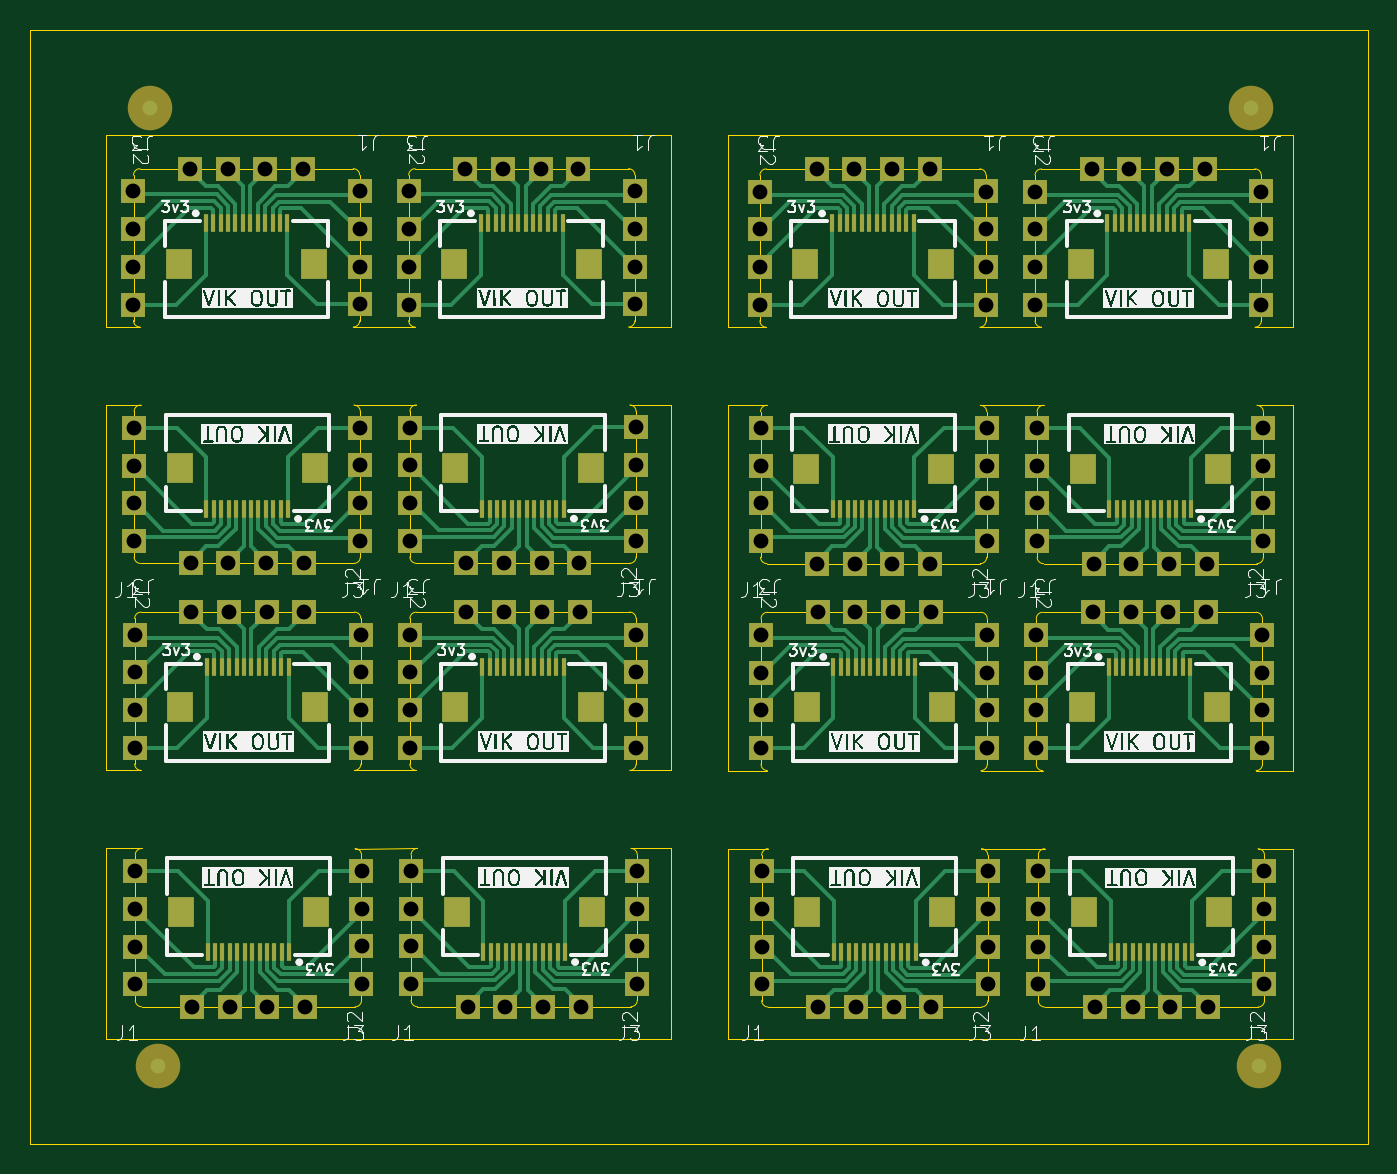
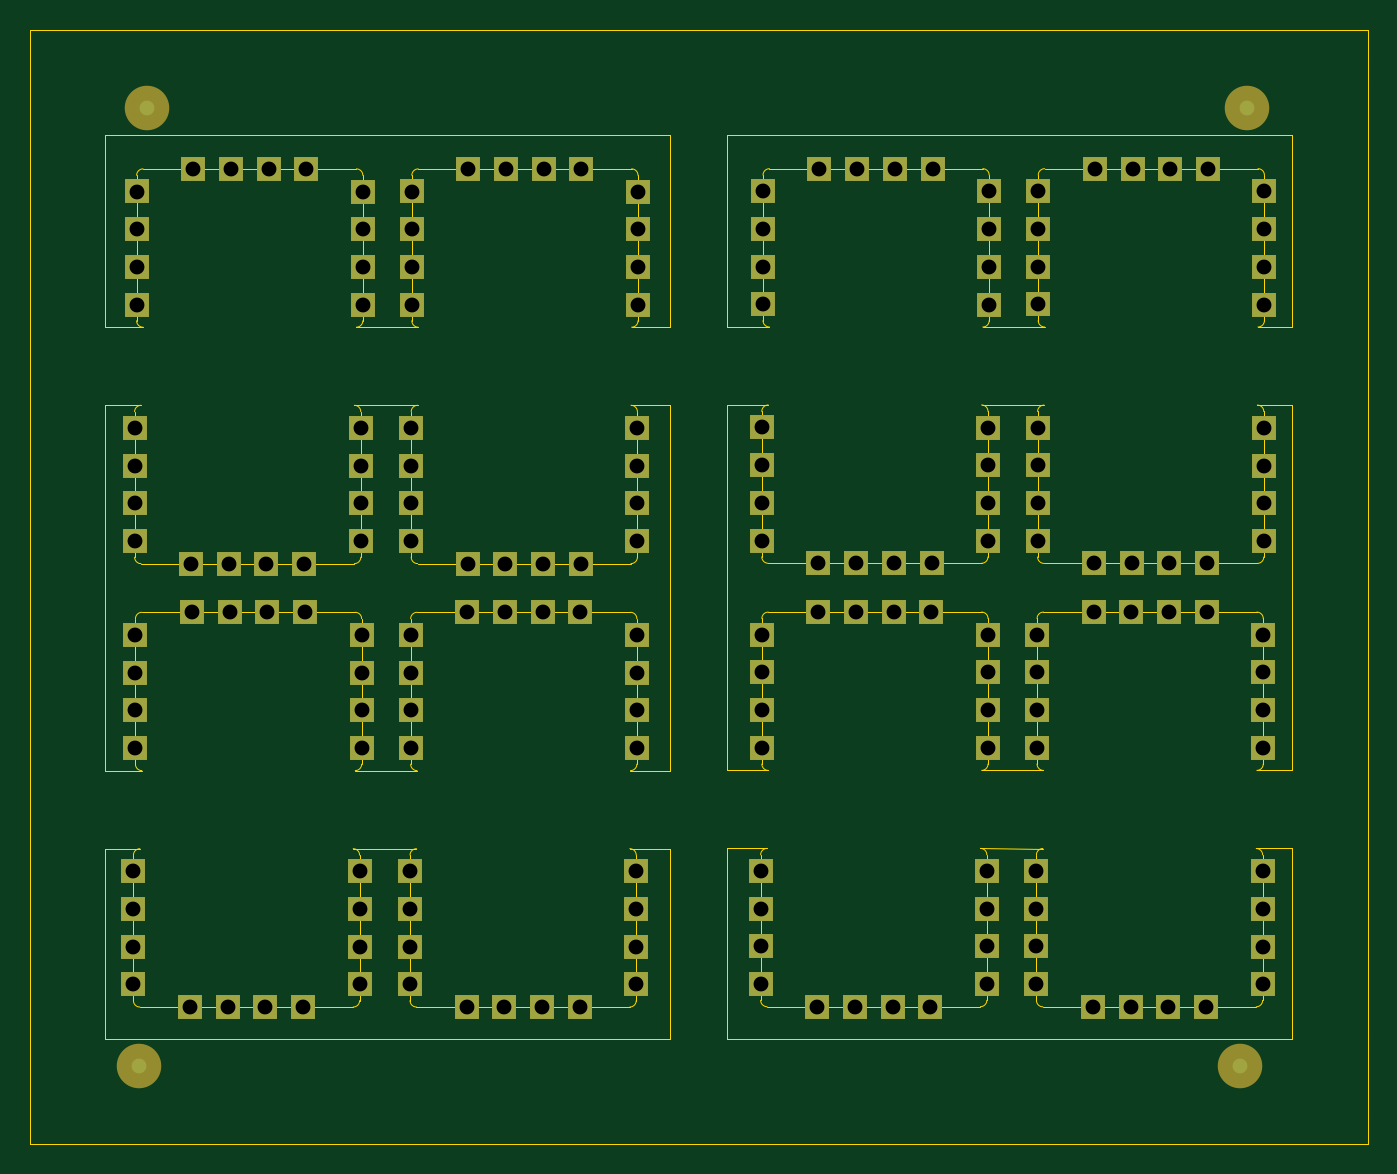
Circuit board: 11 layer files. Board 90.2 x 75.1 mm.
- bottom_copper: EZ-VIK_panelized_panelized_panelized_panelized-CuBottom.gbr (12148 bytes)
- top_copper: EZ-VIK_panelized_panelized_panelized_panelized-CuTop.gbr (62434 bytes)
- outline: EZ-VIK_panelized_panelized_panelized_panelized-EdgeCuts.gbr (10633 bytes)
- bottom_mask: EZ-VIK_panelized_panelized_panelized_panelized-MaskBottom.gbr (6353 bytes)
- top_mask: EZ-VIK_panelized_panelized_panelized_panelized-MaskTop.gbr (12551 bytes)
- drill: EZ-VIK_panelized_panelized_panelized_panelized-NPTH.drl (265 bytes)
- drill: EZ-VIK_panelized_panelized_panelized_panelized-PTH.drl (3348 bytes)
- paste: EZ-VIK_panelized_panelized_panelized_panelized-PasteBottom.gbr (489 bytes)
- paste: EZ-VIK_panelized_panelized_panelized_panelized-PasteTop.gbr (6592 bytes)
- bottom_silk: EZ-VIK_panelized_panelized_panelized_panelized-SilkBottom.gbr (6363 bytes)
- top_silk: EZ-VIK_panelized_panelized_panelized_panelized-SilkTop.gbr (221680 bytes)

=== bottom_copper: EZ-VIK_panelized_panelized_panelized_panelized-CuBottom.gbr (12148 bytes, source omitted) ===
=== top_copper: EZ-VIK_panelized_panelized_panelized_panelized-CuTop.gbr (62434 bytes, source omitted) ===
=== outline: EZ-VIK_panelized_panelized_panelized_panelized-EdgeCuts.gbr (10633 bytes, source omitted) ===
=== bottom_mask: EZ-VIK_panelized_panelized_panelized_panelized-MaskBottom.gbr ===
%TF.GenerationSoftware,KiCad,Pcbnew,8.0.3*%
%TF.CreationDate,2024-06-16T14:02:55-05:00*%
%TF.ProjectId,EZ-VIK_panelized_panelized_panelized_panelized,455a2d56-494b-45f7-9061-6e656c697a65,rev?*%
%TF.SameCoordinates,Original*%
%TF.FileFunction,Soldermask,Bot*%
%TF.FilePolarity,Negative*%
%FSLAX46Y46*%
G04 Gerber Fmt 4.6, Leading zero omitted, Abs format (unit mm)*
G04 Created by KiCad (PCBNEW 8.0.3) date 2024-06-16 14:02:55*
%MOMM*%
%LPD*%
G01*
G04 APERTURE LIST*
%ADD10R,1.680000X1.680000*%
%ADD11C,3.000000*%
G04 APERTURE END LIST*
D10*
%TO.C,J2*%
X209928600Y-102722102D03*
X212478600Y-102722102D03*
X215013600Y-102722102D03*
X217548600Y-102722102D03*
%TD*%
%TO.C,J3*%
X145163478Y-55391411D03*
X145163478Y-52841411D03*
X145163478Y-50306411D03*
X145163478Y-47771411D03*
%TD*%
%TO.C,J1*%
X187487322Y-93576478D03*
X187487322Y-96126478D03*
X187487322Y-98661478D03*
X187487322Y-101196478D03*
%TD*%
%TO.C,J2*%
X175218978Y-76111511D03*
X172668978Y-76111511D03*
X170133978Y-76111511D03*
X167598978Y-76111511D03*
%TD*%
%TO.C,J2*%
X198800800Y-46250600D03*
X196250800Y-46250600D03*
X193715800Y-46250600D03*
X191180800Y-46250600D03*
%TD*%
%TO.C,J3*%
X179027500Y-63670700D03*
X179027500Y-66220700D03*
X179027500Y-68755700D03*
X179027500Y-71290700D03*
%TD*%
%TO.C,J2*%
X149090000Y-102707289D03*
X151640000Y-102707289D03*
X154175000Y-102707289D03*
X156710000Y-102707289D03*
%TD*%
%TO.C,J1*%
X179023978Y-85255511D03*
X179023978Y-82705511D03*
X179023978Y-80170511D03*
X179023978Y-77635511D03*
%TD*%
%TO.C,J2*%
X217342800Y-46250600D03*
X214792800Y-46250600D03*
X212257800Y-46250600D03*
X209722800Y-46250600D03*
%TD*%
%TO.C,J1*%
X163787500Y-63680700D03*
X163787500Y-66230700D03*
X163787500Y-68765700D03*
X163787500Y-71300700D03*
%TD*%
%TO.C,J1*%
X202605800Y-55394600D03*
X202605800Y-52844600D03*
X202605800Y-50309600D03*
X202605800Y-47774600D03*
%TD*%
%TO.C,J3*%
X179106000Y-93544800D03*
X179106000Y-96094800D03*
X179106000Y-98629800D03*
X179106000Y-101164800D03*
%TD*%
%TO.C,J3*%
X163705478Y-55391411D03*
X163705478Y-52841411D03*
X163705478Y-50306411D03*
X163705478Y-47771411D03*
%TD*%
%TO.C,J1*%
X202684300Y-85268700D03*
X202684300Y-82718700D03*
X202684300Y-80183700D03*
X202684300Y-77648700D03*
%TD*%
%TO.C,J2*%
X156598478Y-46237411D03*
X154048478Y-46237411D03*
X151513478Y-46237411D03*
X148978478Y-46237411D03*
%TD*%
%TO.C,J3*%
X205907800Y-55404600D03*
X205907800Y-52854600D03*
X205907800Y-50319600D03*
X205907800Y-47784600D03*
%TD*%
%TO.C,J2*%
X167671000Y-102698800D03*
X170221000Y-102698800D03*
X172756000Y-102698800D03*
X175291000Y-102698800D03*
%TD*%
%TO.C,J3*%
X202727322Y-93566478D03*
X202727322Y-96116478D03*
X202727322Y-98651478D03*
X202727322Y-101186478D03*
%TD*%
%TO.C,J3*%
X160525000Y-93553289D03*
X160525000Y-96103289D03*
X160525000Y-98638289D03*
X160525000Y-101173289D03*
%TD*%
%TO.C,J3*%
X187444300Y-85278700D03*
X187444300Y-82728700D03*
X187444300Y-80193700D03*
X187444300Y-77658700D03*
%TD*%
%TO.C,J2*%
X209850100Y-72848002D03*
X212400100Y-72848002D03*
X214935100Y-72848002D03*
X217470100Y-72848002D03*
%TD*%
%TO.C,J3*%
X163783978Y-85265511D03*
X163783978Y-82715511D03*
X163783978Y-80180511D03*
X163783978Y-77645511D03*
%TD*%
%TO.C,J3*%
X221363600Y-93568102D03*
X221363600Y-96118102D03*
X221363600Y-98653102D03*
X221363600Y-101188102D03*
%TD*%
%TO.C,J2*%
X156676978Y-76111511D03*
X154126978Y-76111511D03*
X151591978Y-76111511D03*
X149056978Y-76111511D03*
%TD*%
%TO.C,J3*%
X145241978Y-85265511D03*
X145241978Y-82715511D03*
X145241978Y-80180511D03*
X145241978Y-77645511D03*
%TD*%
%TO.C,J1*%
X145206500Y-63689189D03*
X145206500Y-66239189D03*
X145206500Y-68774189D03*
X145206500Y-71309189D03*
%TD*%
%TO.C,J3*%
X221285100Y-63694002D03*
X221285100Y-66244002D03*
X221285100Y-68779002D03*
X221285100Y-71314002D03*
%TD*%
%TO.C,J1*%
X160403478Y-55381411D03*
X160403478Y-52831411D03*
X160403478Y-50296411D03*
X160403478Y-47761411D03*
%TD*%
%TO.C,J2*%
X191292322Y-102720478D03*
X193842322Y-102720478D03*
X196377322Y-102720478D03*
X198912322Y-102720478D03*
%TD*%
%TO.C,J3*%
X160446500Y-63679189D03*
X160446500Y-66229189D03*
X160446500Y-68764189D03*
X160446500Y-71299189D03*
%TD*%
%TO.C,J2*%
X198879300Y-76124700D03*
X196329300Y-76124700D03*
X193794300Y-76124700D03*
X191259300Y-76124700D03*
%TD*%
%TO.C,J1*%
X206123600Y-93578102D03*
X206123600Y-96128102D03*
X206123600Y-98663102D03*
X206123600Y-101198102D03*
%TD*%
%TO.C,J1*%
X206045100Y-63704002D03*
X206045100Y-66254002D03*
X206045100Y-68789002D03*
X206045100Y-71324002D03*
%TD*%
%TO.C,J3*%
X187365800Y-55404600D03*
X187365800Y-52854600D03*
X187365800Y-50319600D03*
X187365800Y-47784600D03*
%TD*%
%TO.C,J3*%
X202648822Y-63692378D03*
X202648822Y-66242378D03*
X202648822Y-68777378D03*
X202648822Y-71312378D03*
%TD*%
%TO.C,J2*%
X167592500Y-72824700D03*
X170142500Y-72824700D03*
X172677500Y-72824700D03*
X175212500Y-72824700D03*
%TD*%
%TO.C,J1*%
X145285000Y-93563289D03*
X145285000Y-96113289D03*
X145285000Y-98648289D03*
X145285000Y-101183289D03*
%TD*%
%TO.C,J2*%
X175140478Y-46237411D03*
X172590478Y-46237411D03*
X170055478Y-46237411D03*
X167520478Y-46237411D03*
%TD*%
%TO.C,J2*%
X217421300Y-76124700D03*
X214871300Y-76124700D03*
X212336300Y-76124700D03*
X209801300Y-76124700D03*
%TD*%
%TO.C,J1*%
X178945478Y-55381411D03*
X178945478Y-52831411D03*
X178945478Y-50296411D03*
X178945478Y-47761411D03*
%TD*%
%TO.C,J3*%
X205986300Y-85278700D03*
X205986300Y-82728700D03*
X205986300Y-80193700D03*
X205986300Y-77658700D03*
%TD*%
%TO.C,J1*%
X163866000Y-93554800D03*
X163866000Y-96104800D03*
X163866000Y-98639800D03*
X163866000Y-101174800D03*
%TD*%
%TO.C,J1*%
X160481978Y-85255511D03*
X160481978Y-82705511D03*
X160481978Y-80170511D03*
X160481978Y-77635511D03*
%TD*%
%TO.C,J2*%
X149011500Y-72833189D03*
X151561500Y-72833189D03*
X154096500Y-72833189D03*
X156631500Y-72833189D03*
%TD*%
%TO.C,J2*%
X191213822Y-72846378D03*
X193763822Y-72846378D03*
X196298822Y-72846378D03*
X198833822Y-72846378D03*
%TD*%
%TO.C,J1*%
X187408822Y-63702378D03*
X187408822Y-66252378D03*
X187408822Y-68787378D03*
X187408822Y-71322378D03*
%TD*%
%TO.C,J1*%
X221147800Y-55394600D03*
X221147800Y-52844600D03*
X221147800Y-50309600D03*
X221147800Y-47774600D03*
%TD*%
%TO.C,J1*%
X221226300Y-85268700D03*
X221226300Y-82718700D03*
X221226300Y-80183700D03*
X221226300Y-77648700D03*
%TD*%
D11*
%TO.C,*%
X220472000Y-42164000D03*
%TD*%
%TO.C,*%
X146304000Y-42164000D03*
%TD*%
%TO.C,*%
X146812000Y-106680000D03*
%TD*%
%TO.C,*%
X220980000Y-106680000D03*
%TD*%
M02*

=== top_mask: EZ-VIK_panelized_panelized_panelized_panelized-MaskTop.gbr (12551 bytes, source omitted) ===
=== drill: EZ-VIK_panelized_panelized_panelized_panelized-NPTH.drl ===
M48
; DRILL file {KiCad 8.0.3} date 2024-06-16T14:02:55-0500
; FORMAT={-:-/ absolute / inch / decimal}
; #@! TF.CreationDate,2024-06-16T14:02:55-05:00
; #@! TF.GenerationSoftware,Kicad,Pcbnew,8.0.3
; #@! TF.FileFunction,NonPlated,1,2,NPTH
FMAT,2
INCH
%
G90
G05
M30

=== drill: EZ-VIK_panelized_panelized_panelized_panelized-PTH.drl ===
M48
; DRILL file {KiCad 8.0.3} date 2024-06-16T14:02:55-0500
; FORMAT={-:-/ absolute / inch / decimal}
; #@! TF.CreationDate,2024-06-16T14:02:55-05:00
; #@! TF.GenerationSoftware,Kicad,Pcbnew,8.0.3
; #@! TF.FileFunction,Plated,1,2,PTH
FMAT,2
INCH
; #@! TA.AperFunction,Plated,PTH,ComponentDrill
T1C0.0394
%
G90
G05
T1
X5.7151Y-1.8808
X5.7151Y-1.9806
X5.7151Y-2.0804
X5.7151Y-2.1808
X5.7168Y-2.5074
X5.7168Y-2.6078
X5.7168Y-2.7076
X5.7168Y-2.8074
X5.7182Y-3.0569
X5.7182Y-3.1567
X5.7182Y-3.2565
X5.7182Y-3.3569
X5.7199Y-3.6836
X5.7199Y-3.784
X5.7199Y-3.8838
X5.7199Y-3.9836
X5.8653Y-1.8204
X5.8666Y-2.8674
X5.8684Y-2.9965
X5.8697Y-4.0436
X5.9651Y-1.8204
X5.967Y-2.8674
X5.9682Y-2.9965
X5.9701Y-4.0436
X6.0649Y-1.8204
X6.0668Y-2.8674
X6.068Y-2.9965
X6.0699Y-4.0436
X6.1653Y-1.8204
X6.1666Y-2.8674
X6.1684Y-2.9965
X6.1697Y-4.0436
X6.3151Y-1.8804
X6.3151Y-1.9802
X6.3151Y-2.08
X6.3151Y-2.1804
X6.3168Y-2.5071
X6.3168Y-2.6074
X6.3168Y-2.7073
X6.3168Y-2.8071
X6.3182Y-3.0565
X6.3182Y-3.1563
X6.3182Y-3.2561
X6.3182Y-3.3565
X6.3199Y-3.6832
X6.3199Y-3.7836
X6.3199Y-3.8834
X6.3199Y-3.9832
X6.4451Y-1.8808
X6.4451Y-1.9806
X6.4451Y-2.0804
X6.4451Y-2.1808
X6.4482Y-3.0569
X6.4482Y-3.1567
X6.4482Y-3.2565
X6.4482Y-3.3569
X6.4483Y-2.5071
X6.4483Y-2.6075
X6.4483Y-2.7073
X6.4483Y-2.8071
X6.4514Y-3.6833
X6.4514Y-3.7837
X6.4514Y-3.8835
X6.4514Y-3.9833
X6.5953Y-1.8204
X6.5981Y-2.8671
X6.5984Y-2.9965
X6.6012Y-4.0433
X6.6951Y-1.8204
X6.6982Y-2.9965
X6.6985Y-2.8671
X6.7016Y-4.0433
X6.7949Y-1.8204
X6.798Y-2.9965
X6.7983Y-2.8671
X6.8014Y-4.0433
X6.8953Y-1.8204
X6.8981Y-2.8671
X6.8984Y-2.9965
X6.9012Y-4.0433
X7.0451Y-1.8804
X7.0451Y-1.9802
X7.0451Y-2.08
X7.0451Y-2.1804
X7.0482Y-3.0565
X7.0482Y-3.1563
X7.0482Y-3.2561
X7.0482Y-3.3565
X7.0483Y-2.5067
X7.0483Y-2.6071
X7.0483Y-2.7069
X7.0483Y-2.8067
X7.0514Y-3.6829
X7.0514Y-3.7833
X7.0514Y-3.8831
X7.0514Y-3.9829
X7.3766Y-1.8813
X7.3766Y-1.9811
X7.3766Y-2.0809
X7.3766Y-2.1813
X7.3783Y-2.508
X7.3783Y-2.6084
X7.3783Y-2.7082
X7.3783Y-2.808
X7.3797Y-3.0574
X7.3797Y-3.1572
X7.3797Y-3.257
X7.3797Y-3.3574
X7.3814Y-3.6841
X7.3814Y-3.7845
X7.3814Y-3.8843
X7.3814Y-3.9841
X7.5268Y-1.8209
X7.5281Y-2.868
X7.5299Y-2.997
X7.5312Y-4.0441
X7.6266Y-1.8209
X7.6285Y-2.868
X7.6297Y-2.997
X7.6316Y-4.0441
X7.7264Y-1.8209
X7.7283Y-2.868
X7.7295Y-2.997
X7.7314Y-4.0441
X7.8268Y-1.8209
X7.8281Y-2.868
X7.8299Y-2.997
X7.8312Y-4.0441
X7.9766Y-1.8809
X7.9766Y-1.9807
X7.9766Y-2.0805
X7.9766Y-2.1809
X7.9783Y-2.5076
X7.9783Y-2.608
X7.9783Y-2.7078
X7.9783Y-2.8076
X7.9797Y-3.057
X7.9797Y-3.1568
X7.9797Y-3.2566
X7.9797Y-3.357
X7.9814Y-3.6837
X7.9814Y-3.7841
X7.9814Y-3.8839
X7.9814Y-3.9837
X8.1066Y-1.8813
X8.1066Y-1.9811
X8.1066Y-2.0809
X8.1066Y-2.1813
X8.1097Y-3.0574
X8.1097Y-3.1572
X8.1097Y-3.257
X8.1097Y-3.3574
X8.112Y-2.508
X8.112Y-2.6084
X8.112Y-2.7082
X8.112Y-2.808
X8.1151Y-3.6842
X8.1151Y-3.7846
X8.1151Y-3.8844
X8.1151Y-3.9842
X8.2568Y-1.8209
X8.2599Y-2.997
X8.2618Y-2.868
X8.2649Y-4.0442
X8.3566Y-1.8209
X8.3597Y-2.997
X8.3622Y-2.868
X8.3653Y-4.0442
X8.4564Y-1.8209
X8.4595Y-2.997
X8.462Y-2.868
X8.4651Y-4.0442
X8.5568Y-1.8209
X8.5599Y-2.997
X8.5618Y-2.868
X8.5649Y-4.0442
X8.7066Y-1.8809
X8.7066Y-1.9807
X8.7066Y-2.0805
X8.7066Y-2.1809
X8.7097Y-3.057
X8.7097Y-3.1568
X8.7097Y-3.2566
X8.7097Y-3.357
X8.712Y-2.5076
X8.712Y-2.608
X8.712Y-2.7078
X8.712Y-2.8076
X8.7151Y-3.6838
X8.7151Y-3.7842
X8.7151Y-3.884
X8.7151Y-3.9838
M30

=== paste: EZ-VIK_panelized_panelized_panelized_panelized-PasteBottom.gbr ===
%TF.GenerationSoftware,KiCad,Pcbnew,8.0.3*%
%TF.CreationDate,2024-06-16T14:02:55-05:00*%
%TF.ProjectId,EZ-VIK_panelized_panelized_panelized_panelized,455a2d56-494b-45f7-9061-6e656c697a65,rev?*%
%TF.SameCoordinates,Original*%
%TF.FileFunction,Paste,Bot*%
%TF.FilePolarity,Positive*%
%FSLAX46Y46*%
G04 Gerber Fmt 4.6, Leading zero omitted, Abs format (unit mm)*
G04 Created by KiCad (PCBNEW 8.0.3) date 2024-06-16 14:02:55*
%MOMM*%
%LPD*%
G01*
G04 APERTURE LIST*
G04 APERTURE END LIST*
M02*

=== paste: EZ-VIK_panelized_panelized_panelized_panelized-PasteTop.gbr ===
%TF.GenerationSoftware,KiCad,Pcbnew,8.0.3*%
%TF.CreationDate,2024-06-16T14:02:55-05:00*%
%TF.ProjectId,EZ-VIK_panelized_panelized_panelized_panelized,455a2d56-494b-45f7-9061-6e656c697a65,rev?*%
%TF.SameCoordinates,Original*%
%TF.FileFunction,Paste,Top*%
%TF.FilePolarity,Positive*%
%FSLAX46Y46*%
G04 Gerber Fmt 4.6, Leading zero omitted, Abs format (unit mm)*
G04 Created by KiCad (PCBNEW 8.0.3) date 2024-06-16 14:02:55*
%MOMM*%
%LPD*%
G01*
G04 APERTURE LIST*
%ADD10R,0.280000X1.250000*%
%ADD11R,1.800000X2.000000*%
G04 APERTURE END LIST*
D10*
%TO.C,J22*%
X155655000Y-99030289D03*
X155155000Y-99030289D03*
X154655000Y-99030289D03*
X154155000Y-99030289D03*
X153655000Y-99030289D03*
X153155000Y-99030289D03*
X152655000Y-99030289D03*
X152155000Y-99030289D03*
X151655000Y-99030289D03*
X151155000Y-99030289D03*
X150655000Y-99030289D03*
X150155000Y-99030289D03*
D11*
X148355000Y-96306289D03*
X157455000Y-96306289D03*
%TD*%
D10*
%TO.C,J16*%
X197778822Y-69169378D03*
X197278822Y-69169378D03*
X196778822Y-69169378D03*
X196278822Y-69169378D03*
X195778822Y-69169378D03*
X195278822Y-69169378D03*
X194778822Y-69169378D03*
X194278822Y-69169378D03*
X193778822Y-69169378D03*
X193278822Y-69169378D03*
X192778822Y-69169378D03*
X192278822Y-69169378D03*
D11*
X190478822Y-66445378D03*
X199578822Y-66445378D03*
%TD*%
D10*
%TO.C,13*%
X210777800Y-49927600D03*
X211277800Y-49927600D03*
X211777800Y-49927600D03*
X212277800Y-49927600D03*
X212777800Y-49927600D03*
X213277800Y-49927600D03*
X213777800Y-49927600D03*
X214277800Y-49927600D03*
X214777800Y-49927600D03*
X215277800Y-49927600D03*
X215777800Y-49927600D03*
X216277800Y-49927600D03*
D11*
X218077800Y-52651600D03*
X208977800Y-52651600D03*
%TD*%
D10*
%TO.C,J14*%
X155576500Y-69156189D03*
X155076500Y-69156189D03*
X154576500Y-69156189D03*
X154076500Y-69156189D03*
X153576500Y-69156189D03*
X153076500Y-69156189D03*
X152576500Y-69156189D03*
X152076500Y-69156189D03*
X151576500Y-69156189D03*
X151076500Y-69156189D03*
X150576500Y-69156189D03*
X150076500Y-69156189D03*
D11*
X148276500Y-66432189D03*
X157376500Y-66432189D03*
%TD*%
D10*
%TO.C,J24*%
X197857322Y-99043478D03*
X197357322Y-99043478D03*
X196857322Y-99043478D03*
X196357322Y-99043478D03*
X195857322Y-99043478D03*
X195357322Y-99043478D03*
X194857322Y-99043478D03*
X194357322Y-99043478D03*
X193857322Y-99043478D03*
X193357322Y-99043478D03*
X192857322Y-99043478D03*
X192357322Y-99043478D03*
D11*
X190557322Y-96319478D03*
X199657322Y-96319478D03*
%TD*%
D10*
%TO.C,J25*%
X216493600Y-99045102D03*
X215993600Y-99045102D03*
X215493600Y-99045102D03*
X214993600Y-99045102D03*
X214493600Y-99045102D03*
X213993600Y-99045102D03*
X213493600Y-99045102D03*
X212993600Y-99045102D03*
X212493600Y-99045102D03*
X211993600Y-99045102D03*
X211493600Y-99045102D03*
X210993600Y-99045102D03*
D11*
X209193600Y-96321102D03*
X218293600Y-96321102D03*
%TD*%
D10*
%TO.C,J15*%
X174157500Y-69147700D03*
X173657500Y-69147700D03*
X173157500Y-69147700D03*
X172657500Y-69147700D03*
X172157500Y-69147700D03*
X171657500Y-69147700D03*
X171157500Y-69147700D03*
X170657500Y-69147700D03*
X170157500Y-69147700D03*
X169657500Y-69147700D03*
X169157500Y-69147700D03*
X168657500Y-69147700D03*
D11*
X166857500Y-66423700D03*
X175957500Y-66423700D03*
%TD*%
D10*
%TO.C,J17*%
X216415100Y-69171002D03*
X215915100Y-69171002D03*
X215415100Y-69171002D03*
X214915100Y-69171002D03*
X214415100Y-69171002D03*
X213915100Y-69171002D03*
X213415100Y-69171002D03*
X212915100Y-69171002D03*
X212415100Y-69171002D03*
X211915100Y-69171002D03*
X211415100Y-69171002D03*
X210915100Y-69171002D03*
D11*
X209115100Y-66447002D03*
X218215100Y-66447002D03*
%TD*%
D10*
%TO.C,J19*%
X168653978Y-79788511D03*
X169153978Y-79788511D03*
X169653978Y-79788511D03*
X170153978Y-79788511D03*
X170653978Y-79788511D03*
X171153978Y-79788511D03*
X171653978Y-79788511D03*
X172153978Y-79788511D03*
X172653978Y-79788511D03*
X173153978Y-79788511D03*
X173653978Y-79788511D03*
X174153978Y-79788511D03*
D11*
X175953978Y-82512511D03*
X166853978Y-82512511D03*
%TD*%
D10*
%TO.C,J11*%
X168575478Y-49914411D03*
X169075478Y-49914411D03*
X169575478Y-49914411D03*
X170075478Y-49914411D03*
X170575478Y-49914411D03*
X171075478Y-49914411D03*
X171575478Y-49914411D03*
X172075478Y-49914411D03*
X172575478Y-49914411D03*
X173075478Y-49914411D03*
X173575478Y-49914411D03*
X174075478Y-49914411D03*
D11*
X175875478Y-52638411D03*
X166775478Y-52638411D03*
%TD*%
D10*
%TO.C,J20*%
X192314300Y-79801700D03*
X192814300Y-79801700D03*
X193314300Y-79801700D03*
X193814300Y-79801700D03*
X194314300Y-79801700D03*
X194814300Y-79801700D03*
X195314300Y-79801700D03*
X195814300Y-79801700D03*
X196314300Y-79801700D03*
X196814300Y-79801700D03*
X197314300Y-79801700D03*
X197814300Y-79801700D03*
D11*
X199614300Y-82525700D03*
X190514300Y-82525700D03*
%TD*%
D10*
%TO.C,J12*%
X192235800Y-49927600D03*
X192735800Y-49927600D03*
X193235800Y-49927600D03*
X193735800Y-49927600D03*
X194235800Y-49927600D03*
X194735800Y-49927600D03*
X195235800Y-49927600D03*
X195735800Y-49927600D03*
X196235800Y-49927600D03*
X196735800Y-49927600D03*
X197235800Y-49927600D03*
X197735800Y-49927600D03*
D11*
X199535800Y-52651600D03*
X190435800Y-52651600D03*
%TD*%
D10*
%TO.C,J18*%
X150111978Y-79788511D03*
X150611978Y-79788511D03*
X151111978Y-79788511D03*
X151611978Y-79788511D03*
X152111978Y-79788511D03*
X152611978Y-79788511D03*
X153111978Y-79788511D03*
X153611978Y-79788511D03*
X154111978Y-79788511D03*
X154611978Y-79788511D03*
X155111978Y-79788511D03*
X155611978Y-79788511D03*
D11*
X157411978Y-82512511D03*
X148311978Y-82512511D03*
%TD*%
D10*
%TO.C,J10*%
X150033478Y-49914411D03*
X150533478Y-49914411D03*
X151033478Y-49914411D03*
X151533478Y-49914411D03*
X152033478Y-49914411D03*
X152533478Y-49914411D03*
X153033478Y-49914411D03*
X153533478Y-49914411D03*
X154033478Y-49914411D03*
X154533478Y-49914411D03*
X155033478Y-49914411D03*
X155533478Y-49914411D03*
D11*
X157333478Y-52638411D03*
X148233478Y-52638411D03*
%TD*%
D10*
%TO.C,J23*%
X174236000Y-99021800D03*
X173736000Y-99021800D03*
X173236000Y-99021800D03*
X172736000Y-99021800D03*
X172236000Y-99021800D03*
X171736000Y-99021800D03*
X171236000Y-99021800D03*
X170736000Y-99021800D03*
X170236000Y-99021800D03*
X169736000Y-99021800D03*
X169236000Y-99021800D03*
X168736000Y-99021800D03*
D11*
X166936000Y-96297800D03*
X176036000Y-96297800D03*
%TD*%
D10*
%TO.C,J21*%
X210856300Y-79801700D03*
X211356300Y-79801700D03*
X211856300Y-79801700D03*
X212356300Y-79801700D03*
X212856300Y-79801700D03*
X213356300Y-79801700D03*
X213856300Y-79801700D03*
X214356300Y-79801700D03*
X214856300Y-79801700D03*
X215356300Y-79801700D03*
X215856300Y-79801700D03*
X216356300Y-79801700D03*
D11*
X218156300Y-82525700D03*
X209056300Y-82525700D03*
%TD*%
M02*

=== bottom_silk: EZ-VIK_panelized_panelized_panelized_panelized-SilkBottom.gbr ===
%TF.GenerationSoftware,KiCad,Pcbnew,8.0.3*%
%TF.CreationDate,2024-06-16T14:02:55-05:00*%
%TF.ProjectId,EZ-VIK_panelized_panelized_panelized_panelized,455a2d56-494b-45f7-9061-6e656c697a65,rev?*%
%TF.SameCoordinates,Original*%
%TF.FileFunction,Legend,Bot*%
%TF.FilePolarity,Positive*%
%FSLAX46Y46*%
G04 Gerber Fmt 4.6, Leading zero omitted, Abs format (unit mm)*
G04 Created by KiCad (PCBNEW 8.0.3) date 2024-06-16 14:02:55*
%MOMM*%
%LPD*%
G01*
G04 APERTURE LIST*
%ADD10R,1.680000X1.680000*%
%ADD11C,3.000000*%
G04 APERTURE END LIST*
%LPC*%
D10*
%TO.C,J2*%
X209928600Y-102722102D03*
X212478600Y-102722102D03*
X215013600Y-102722102D03*
X217548600Y-102722102D03*
%TD*%
%TO.C,J3*%
X145163478Y-55391411D03*
X145163478Y-52841411D03*
X145163478Y-50306411D03*
X145163478Y-47771411D03*
%TD*%
%TO.C,J1*%
X187487322Y-93576478D03*
X187487322Y-96126478D03*
X187487322Y-98661478D03*
X187487322Y-101196478D03*
%TD*%
%TO.C,J2*%
X175218978Y-76111511D03*
X172668978Y-76111511D03*
X170133978Y-76111511D03*
X167598978Y-76111511D03*
%TD*%
%TO.C,J2*%
X198800800Y-46250600D03*
X196250800Y-46250600D03*
X193715800Y-46250600D03*
X191180800Y-46250600D03*
%TD*%
%TO.C,J3*%
X179027500Y-63670700D03*
X179027500Y-66220700D03*
X179027500Y-68755700D03*
X179027500Y-71290700D03*
%TD*%
%TO.C,J2*%
X149090000Y-102707289D03*
X151640000Y-102707289D03*
X154175000Y-102707289D03*
X156710000Y-102707289D03*
%TD*%
%TO.C,J1*%
X179023978Y-85255511D03*
X179023978Y-82705511D03*
X179023978Y-80170511D03*
X179023978Y-77635511D03*
%TD*%
%TO.C,J2*%
X217342800Y-46250600D03*
X214792800Y-46250600D03*
X212257800Y-46250600D03*
X209722800Y-46250600D03*
%TD*%
%TO.C,J1*%
X163787500Y-63680700D03*
X163787500Y-66230700D03*
X163787500Y-68765700D03*
X163787500Y-71300700D03*
%TD*%
%TO.C,J1*%
X202605800Y-55394600D03*
X202605800Y-52844600D03*
X202605800Y-50309600D03*
X202605800Y-47774600D03*
%TD*%
%TO.C,J3*%
X179106000Y-93544800D03*
X179106000Y-96094800D03*
X179106000Y-98629800D03*
X179106000Y-101164800D03*
%TD*%
%TO.C,J3*%
X163705478Y-55391411D03*
X163705478Y-52841411D03*
X163705478Y-50306411D03*
X163705478Y-47771411D03*
%TD*%
%TO.C,J1*%
X202684300Y-85268700D03*
X202684300Y-82718700D03*
X202684300Y-80183700D03*
X202684300Y-77648700D03*
%TD*%
%TO.C,J2*%
X156598478Y-46237411D03*
X154048478Y-46237411D03*
X151513478Y-46237411D03*
X148978478Y-46237411D03*
%TD*%
%TO.C,J3*%
X205907800Y-55404600D03*
X205907800Y-52854600D03*
X205907800Y-50319600D03*
X205907800Y-47784600D03*
%TD*%
%TO.C,J2*%
X167671000Y-102698800D03*
X170221000Y-102698800D03*
X172756000Y-102698800D03*
X175291000Y-102698800D03*
%TD*%
%TO.C,J3*%
X202727322Y-93566478D03*
X202727322Y-96116478D03*
X202727322Y-98651478D03*
X202727322Y-101186478D03*
%TD*%
%TO.C,J3*%
X160525000Y-93553289D03*
X160525000Y-96103289D03*
X160525000Y-98638289D03*
X160525000Y-101173289D03*
%TD*%
%TO.C,J3*%
X187444300Y-85278700D03*
X187444300Y-82728700D03*
X187444300Y-80193700D03*
X187444300Y-77658700D03*
%TD*%
%TO.C,J2*%
X209850100Y-72848002D03*
X212400100Y-72848002D03*
X214935100Y-72848002D03*
X217470100Y-72848002D03*
%TD*%
%TO.C,J3*%
X163783978Y-85265511D03*
X163783978Y-82715511D03*
X163783978Y-80180511D03*
X163783978Y-77645511D03*
%TD*%
%TO.C,J3*%
X221363600Y-93568102D03*
X221363600Y-96118102D03*
X221363600Y-98653102D03*
X221363600Y-101188102D03*
%TD*%
%TO.C,J2*%
X156676978Y-76111511D03*
X154126978Y-76111511D03*
X151591978Y-76111511D03*
X149056978Y-76111511D03*
%TD*%
%TO.C,J3*%
X145241978Y-85265511D03*
X145241978Y-82715511D03*
X145241978Y-80180511D03*
X145241978Y-77645511D03*
%TD*%
%TO.C,J1*%
X145206500Y-63689189D03*
X145206500Y-66239189D03*
X145206500Y-68774189D03*
X145206500Y-71309189D03*
%TD*%
%TO.C,J3*%
X221285100Y-63694002D03*
X221285100Y-66244002D03*
X221285100Y-68779002D03*
X221285100Y-71314002D03*
%TD*%
%TO.C,J1*%
X160403478Y-55381411D03*
X160403478Y-52831411D03*
X160403478Y-50296411D03*
X160403478Y-47761411D03*
%TD*%
%TO.C,J2*%
X191292322Y-102720478D03*
X193842322Y-102720478D03*
X196377322Y-102720478D03*
X198912322Y-102720478D03*
%TD*%
%TO.C,J3*%
X160446500Y-63679189D03*
X160446500Y-66229189D03*
X160446500Y-68764189D03*
X160446500Y-71299189D03*
%TD*%
%TO.C,J2*%
X198879300Y-76124700D03*
X196329300Y-76124700D03*
X193794300Y-76124700D03*
X191259300Y-76124700D03*
%TD*%
%TO.C,J1*%
X206123600Y-93578102D03*
X206123600Y-96128102D03*
X206123600Y-98663102D03*
X206123600Y-101198102D03*
%TD*%
%TO.C,J1*%
X206045100Y-63704002D03*
X206045100Y-66254002D03*
X206045100Y-68789002D03*
X206045100Y-71324002D03*
%TD*%
%TO.C,J3*%
X187365800Y-55404600D03*
X187365800Y-52854600D03*
X187365800Y-50319600D03*
X187365800Y-47784600D03*
%TD*%
%TO.C,J3*%
X202648822Y-63692378D03*
X202648822Y-66242378D03*
X202648822Y-68777378D03*
X202648822Y-71312378D03*
%TD*%
%TO.C,J2*%
X167592500Y-72824700D03*
X170142500Y-72824700D03*
X172677500Y-72824700D03*
X175212500Y-72824700D03*
%TD*%
%TO.C,J1*%
X145285000Y-93563289D03*
X145285000Y-96113289D03*
X145285000Y-98648289D03*
X145285000Y-101183289D03*
%TD*%
%TO.C,J2*%
X175140478Y-46237411D03*
X172590478Y-46237411D03*
X170055478Y-46237411D03*
X167520478Y-46237411D03*
%TD*%
%TO.C,J2*%
X217421300Y-76124700D03*
X214871300Y-76124700D03*
X212336300Y-76124700D03*
X209801300Y-76124700D03*
%TD*%
%TO.C,J1*%
X178945478Y-55381411D03*
X178945478Y-52831411D03*
X178945478Y-50296411D03*
X178945478Y-47761411D03*
%TD*%
%TO.C,J3*%
X205986300Y-85278700D03*
X205986300Y-82728700D03*
X205986300Y-80193700D03*
X205986300Y-77658700D03*
%TD*%
%TO.C,J1*%
X163866000Y-93554800D03*
X163866000Y-96104800D03*
X163866000Y-98639800D03*
X163866000Y-101174800D03*
%TD*%
%TO.C,J1*%
X160481978Y-85255511D03*
X160481978Y-82705511D03*
X160481978Y-80170511D03*
X160481978Y-77635511D03*
%TD*%
%TO.C,J2*%
X149011500Y-72833189D03*
X151561500Y-72833189D03*
X154096500Y-72833189D03*
X156631500Y-72833189D03*
%TD*%
%TO.C,J2*%
X191213822Y-72846378D03*
X193763822Y-72846378D03*
X196298822Y-72846378D03*
X198833822Y-72846378D03*
%TD*%
%TO.C,J1*%
X187408822Y-63702378D03*
X187408822Y-66252378D03*
X187408822Y-68787378D03*
X187408822Y-71322378D03*
%TD*%
%TO.C,J1*%
X221147800Y-55394600D03*
X221147800Y-52844600D03*
X221147800Y-50309600D03*
X221147800Y-47774600D03*
%TD*%
%TO.C,J1*%
X221226300Y-85268700D03*
X221226300Y-82718700D03*
X221226300Y-80183700D03*
X221226300Y-77648700D03*
%TD*%
D11*
%TO.C,*%
X220472000Y-42164000D03*
%TD*%
%TO.C,*%
X146304000Y-42164000D03*
%TD*%
%TO.C,*%
X146812000Y-106680000D03*
%TD*%
%TO.C,*%
X220980000Y-106680000D03*
%TD*%
%LPD*%
M02*

=== top_silk: EZ-VIK_panelized_panelized_panelized_panelized-SilkTop.gbr (221680 bytes, source omitted) ===
